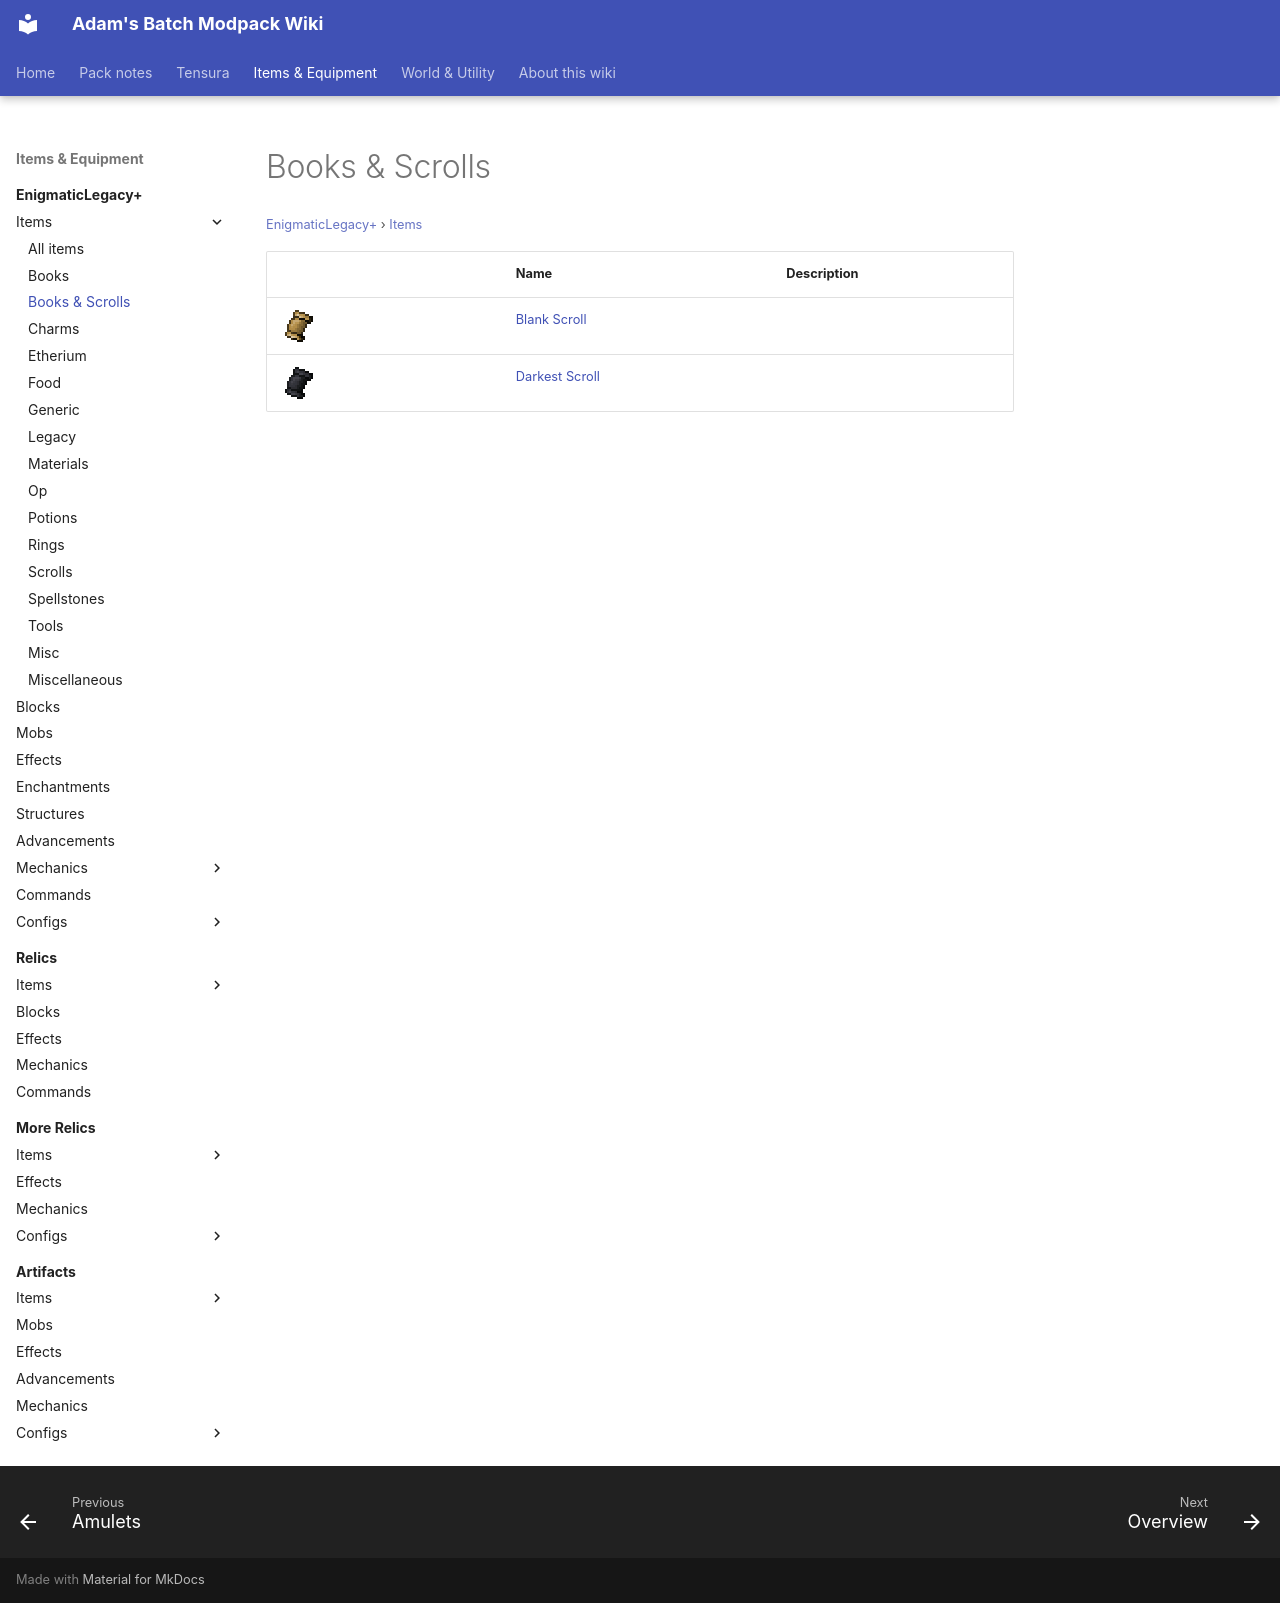

repository: Proteus-Nell/Adams-Batch-MC-Modpack-Wiki · page: enigmatic-legacy-plus/items/books-scrolls/index.html · generator: mkdocs

# Books &amp; Scrolls

<small>[EnigmaticLegacy+](../../index.md) &rsaquo; [Items](../index.md)</small>

| | Name | Description |
|---|---|---|
| ![](../../../assets/icons/enigmaticlegacyplus/item/blank_scroll.png) | [Blank Scroll](blank-scroll.md) |  |
| ![](../../../assets/icons/enigmaticlegacyplus/item/darkest_scroll.png) | [Darkest Scroll](darkest-scroll.md) |  |
